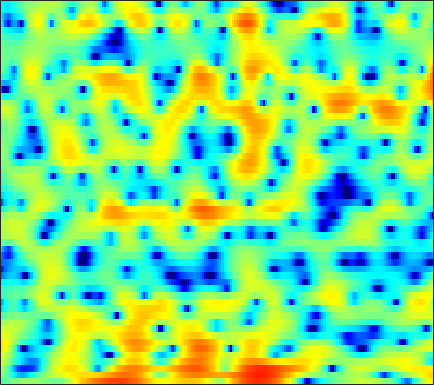

Data behind this chart, as committed beside it:
-2.3525, -2.0116, -1.5361, -1.0982, -0.79308, -0.42951, -0.1239, 0.07046, 0.29272, 0.48256, 0.6293, 0.71885, 0.78413, 0.82708, 0.82916, 0.80284, 0.73694, 0.6585, 0.51787, 0.34157, 0.13431, -0.043996, -0.28421, -0.55184
0.6765, 0.008534, -0.9566, -2.015, -2.874, -4.103, -5.376, -6.303, -7.375, -8.004, -8.012, -7.62, -6.749, -5.701, -4.898, -3.844, -2.865, -2.175, -1.315, -0.5228, 0.2039, 0.7092, 1.333, 1.907
2.281, 1.24, -0.3252, -2.132, -3.664, -5.971, -8.505, -10.43, -12.6, -13.71, -13.85, -13.73, -13.63, -13.53, -13.23, -12.11, -10.19, -8.494, -6.226, -4.136, -2.295, -1.078, 0.354, 1.596
3.483, 2.721, 1.627, 0.4688, -0.4388, -1.665, -2.872, -3.752, -4.893, -5.976, -7.008, -7.755, -8.731, -9.537, -9.936, -9.98, -9.286, -8.318, -6.711, -4.981, -3.311, -2.14, -0.7239, 0.5318
4.244, 3.571, 2.567, 1.444, 0.5367, -0.754, -2.092, -3.109, -4.424, -5.571, -6.462, -6.921, -7.222, -7.187, -6.98, -6.524, -5.907, -5.361, -4.554, -3.683, -2.751, -2.036, -1.071, -0.1208
6.001, 5.354, 4.307, 3.026, 1.885, 0.07322, -2.17, -4.249, -7.836, -13.26, -26.39, -23.4, -14.1, -10.38, -8.705, -7.266, -6.372, -5.94, -5.568, -5.329, -5.04, -4.675, -3.878, -2.748
5.866, 5.49, 4.842, 4.038, 3.327, 2.25, 1.055, 0.1092, -1.141, -2.269, -3.156, -3.635, -4.061, -4.337, -4.535, -4.925, -5.545, -6.238, -7.606, -9.745, -13.37, -18.3, -23.3, -13.24
3.928, 3.875, 3.699, 3.407, 3.121, 2.663, 2.132, 1.696, 1.075, 0.4409, -0.1978, -0.694, -1.372, -2.074, -2.628, -3.409, -4.254, -4.922, -5.798, -6.574, -7.139, -7.317, -7.093, -6.338
2.418, 2.637, 2.825, 2.901, 2.887, 2.778, 2.577, 2.365, 2.007, 1.575, 1.058, 0.6174, -0.04663, -0.8274, -1.495, -2.515, -3.697, -4.707, -6.216, -7.85, -9.409, -10.17, -10, -8.506
0.5949, 1.04, 1.507, 1.835, 2.002, 2.116, 2.128, 2.073, 1.915, 1.665, 1.334, 1.041, 0.5731, -0.0108, -0.5324, -1.356, -2.39, -3.349, -4.956, -7.021, -9.554, -11.34, -11.41, -8.696
-2.414, -1.874, -1.233, -0.739, -0.4678, -0.2594, -0.2082, -0.2475, -0.3829, -0.5706, -0.7462, -0.847, -0.9081, -0.9019, -0.8777, -0.8673, -0.914, -0.9883, -1.148, -1.299, -1.376, -1.347, -1.107, -0.636
-6.845, -5.69, -4.297, -3.255, -2.743, -2.446, -2.601, -3.023, -3.958, -5.229, -6.432, -6.784, -6.04, -4.357, -3.034, -1.512, -0.3164, 0.3872, 1.097, 1.6, 1.942, 2.118, 2.276, 2.378
-9.719, -7.064, -4.636, -3.108, -2.416, -1.998, -2.147, -2.668, -4.001, -6.144, -9.067, -10.53, -8.475, -4.842, -2.601, -0.3169, 1.353, 2.283, 3.168, 3.688, 3.893, 3.87, 3.587, 3.034
-3.57, -3.099, -2.438, -1.852, -1.511, -1.226, -1.123, -1.143, -1.268, -1.409, -1.395, -1.215, -0.7234, 0.03766, 0.6892, 1.587, 2.423, 2.94, 3.446, 3.701, 3.657, 3.405, 2.718, 1.551
-3.217, -3.042, -2.798, -2.546, -2.393, -2.257, -2.184, -2.143, -2.096, -2.019, -1.839, -1.613, -1.161, -0.5285, 0.01422, 0.7852, 1.53, 2.025, 2.551, 2.899, 3.029, 2.949, 2.609, 2.001
-5.643, -5.367, -4.993, -4.691, -4.544, -4.479, -4.617, -4.866, -5.353, -5.933, -6.404, -6.465, -5.87, -4.598, -3.401, -1.764, -0.2935, 0.6584, 1.712, 2.497, 3.032, 3.28, 3.427, 3.381
-11.19, -9.977, -8.59, -7.589, -7.09, -6.778, -6.891, -7.34, -8.526, -10.71, -14.95, -22.29, -20.95, -11.32, -7.558, -4.121, -1.674, -0.2498, 1.243, 2.361, 3.155, 3.586, 3.951, 4.11
-14.99, -12.83, -10.75, -9.282, -8.47, -7.72, -7.247, -7.052, -7.032, -7.155, -7.219, -7.052, -6.282, -4.948, -3.721, -2.06, -0.5418, 0.4631, 1.592, 2.492, 3.171, 3.541, 3.851, 3.971
-11.03, -10.82, -10.38, -9.757, -9.155, -8.234, -7.261, -6.517, -5.561, -4.686, -3.844, -3.213, -2.346, -1.466, -0.8013, 0.05746, 0.8762, 1.44, 2.091, 2.621, 3.029, 3.241, 3.404, 3.417
-9.922, -11.26, -13.22, -14.35, -13.66, -11.14, -8.462, -6.739, -4.827, -3.285, -2.056, -1.286, -0.4328, 0.2706, 0.7145, 1.21, 1.626, 1.879, 2.171, 2.408, 2.59, 2.691, 2.776, 2.78
-6.493, -8.15, -10.9, -13.05, -12.17, -8.938, -5.934, -4.124, -2.255, -0.8496, 0.1833, 0.7538, 1.262, 1.546, 1.632, 1.614, 1.464, 1.304, 1.1, 0.9689, 0.9588, 1.045, 1.254, 1.508
-0.7211, -1.01, -1.275, -1.29, -1.107, -0.5606, 0.16, 0.7172, 1.407, 1.925, 2.239, 2.313, 2.201, 1.81, 1.315, 0.397, -0.8421, -1.922, -3.493, -4.776, -5.157, -4.699, -3.532, -2.232
1.539, 1.686, 1.867, 2.066, 2.222, 2.444, 2.668, 2.797, 2.905, 2.888, 2.691, 2.401, 1.8, 0.8823, -0.05935, -1.725, -3.981, -6.24, -10.55, -18.19, -22.9, -15.44, -10.56, -7.581
1.772, 2.1, 2.458, 2.742, 2.928, 3.099, 3.193, 3.221, 3.155, 2.978, 2.652, 2.298, 1.615, 0.6963, -0.1705, -1.603, -3.383, -4.902, -7.055, -9.156, -10.77, -11.53, -11.86, -11.19
1.389, 1.761, 2.187, 2.513, 2.704, 2.884, 2.966, 2.987, 2.942, 2.819, 2.629, 2.427, 2.044, 1.515, 0.9827, 0.07399, -1.125, -2.192, -3.91, -6.09, -8.949, -11.95, -18.82, -28.2
-0.1708, 0.224, 0.7597, 1.216, 1.438, 1.596, 1.594, 1.495, 1.374, 1.332, 1.444, 1.621, 1.938, 2.166, 2.225, 2.1, 1.737, 1.242, 0.3562, -0.8012, -2.179, -3.239, -4.506, -5.184
-6.098, -4.785, -3.091, -1.865, -1.342, -1.247, -1.828, -2.74, -4.479, -5.84, -4.961, -3.131, -0.7006, 1.177, 2.214, 3.142, 3.644, 3.784, 3.7, 3.385, 2.895, 2.43, 1.78, 1.06
-13.51, -9.937, -6.748, -4.867, -4.071, -3.756, -4.325, -5.352, -7.686, -10.15, -8.749, -5.884, -2.549, -0.1612, 1.169, 2.438, 3.231, 3.617, 3.859, 3.86, 3.667, 3.416, 2.957, 2.366
-7.118, -6.4, -5.34, -4.351, -3.783, -3.25, -2.979, -2.877, -2.769, -2.495, -1.917, -1.307, -0.3552, 0.5995, 1.233, 1.92, 2.398, 2.627, 2.76, 2.724, 2.54, 2.335, 1.959, 1.528
-4.966, -4.328, -3.499, -2.722, -2.203, -1.611, -1.098, -0.762, -0.3404, 0.06056, 0.4753, 0.79, 1.188, 1.565, 1.782, 1.981, 2.078, 2.036, 1.871, 1.577, 1.173, 0.8181, 0.3337, -0.124
-3.791, -2.986, -2.026, -1.218, -0.6771, -0.05044, 0.4774, 0.818, 1.21, 1.546, 1.825, 2.006, 2.199, 2.303, 2.326, 2.249, 2.019, 1.744, 1.209, 0.4691, -0.4704, -1.295, -2.434, -3.439
-2.95, -1.943, -0.8728, -0.04389, 0.4343, 0.9502, 1.33, 1.564, 1.818, 2.042, 2.233, 2.349, 2.464, 2.492, 2.458, 2.301, 1.96, 1.593, 0.8605, -0.2059, -1.744, -3.336, -6.46, -11.72
-1.751, -0.8969, -0.1145, 0.3511, 0.5009, 0.5335, 0.446, 0.3714, 0.3089, 0.3658, 0.5389, 0.6998, 0.9248, 1.111, 1.194, 1.192, 1.089, 0.9093, 0.5252, -0.05784, -0.8838, -1.683, -2.968, -4.177
-0.08692, 0.08239, 0.03268, -0.3946, -0.9473, -2.038, -3.393, -4.46, -5.443, -5.541, -4.827, -4.09, -3.237, -2.587, -2.304, -2.062, -1.878, -1.782, -1.531, -1.212, -0.8331, -0.5256, -0.07986, 0.4155
1, 0.6801, -0.0366, -1.186, -2.379, -4.625, -8.018, -12.08, -24.34, -18.75, -11.82, -9.442, -7.729, -7.1, -7.09, -7.51, -8.202, -8.347, -7.59, -5.815, -3.737, -2.261, -0.5016, 0.9965
1.219, 0.83, 0.09951, -0.8843, -1.829, -3.366, -5.129, -6.469, -7.86, -8.555, -8.607, -8.525, -8.628, -9.262, -10.12, -12.27, -16.48, -23.09, -20.12, -11.61, -6.871, -4.288, -1.63, 0.4693
0.6145, 0.4405, 0.08488, -0.4387, -0.9736, -1.802, -2.768, -3.523, -4.563, -5.559, -6.546, -7.257, -8.246, -9.158, -9.835, -10.52, -10.78, -10.52, -9.343, -7.369, -5.058, -3.358, -1.277, 0.5289
-0.5876, -0.3193, -0.1401, -0.2102, -0.4062, -0.8618, -1.546, -2.19, -3.248, -4.503, -6.001, -7.294, -9.216, -11.17, -12.31, -12.5, -11.16, -9.656, -7.473, -5.329, -3.327, -1.943, -0.2742, 1.173
-2.093, -1.12, -0.2869, 0.1213, 0.2043, -0.008514, -0.5077, -1.082, -2.095, -3.44, -5.16, -6.81, -9.681, -14.04, -19.49, -21.3, -13.56, -9.846, -6.488, -3.933, -1.924, -0.6738, 0.7273, 1.858
-1.7, -0.6139, 0.3191, 0.8156, 0.9256, 0.7624, 0.3346, -0.1935, -1.081, -2.169, -3.382, -4.381, -5.645, -6.626, -7.057, -6.841, -5.815, -4.687, -3.12, -1.621, -0.3242, 0.4921, 1.371, 1.981
1.215, 1.568, 1.889, 1.989, 1.879, 1.553, 0.946, 0.3516, -0.6515, -1.813, -3.022, -3.821, -4.512, -4.675, -4.354, -3.579, -2.535, -1.683, -0.5675, 0.3821, 1.124, 1.494, 1.737, 1.664
3.312, 3.226, 3.082, 2.829, 2.573, 2.074, 1.308, 0.5519, -0.8196, -2.756, -5.46, -8.012, -11.21, -9.874, -7.077, -3.949, -1.607, -0.2723, 1.076, 1.993, 2.516, 2.642, 2.407, 1.698
1.949, 1.634, 1.282, 1.034, 0.9048, 0.6424, 0.2802, -0.191, -1.143, -2.529, -4.5, -6.279, -8.123, -7.21, -5.1, -2.469, -0.3615, 0.7913, 1.952, 2.7, 3.056, 3.091, 2.807, 2.118
-3.52, -4.405, -5.001, -4.682, -4.109, -3.179, -2.38, -1.954, -1.611, -1.483, -1.489, -1.482, -1.331, -0.8965, -0.4029, 0.394, 1.149, 1.651, 2.164, 2.483, 2.599, 2.564, 2.388, 2.049
-10.67, -15.52, -28.96, -14.72, -10.35, -6.847, -4.647, -3.367, -2.049, -1.054, -0.2477, 0.2541, 0.8404, 1.345, 1.624, 1.932, 2.093, 2.155, 2.085, 1.907, 1.689, 1.516, 1.318, 1.192
-7.009, -8.056, -8.792, -8.347, -7.546, -6.195, -4.726, -3.581, -2.027, -0.5582, 0.7382, 1.559, 2.406, 2.958, 3.186, 3.194, 2.907, 2.458, 1.608, 0.5307, -0.5738, -1.206, -1.553, -1.293
-2.635, -3.128, -4.003, -5.203, -6.344, -7.862, -7.932, -6.387, -3.345, -0.5849, 1.579, 2.804, 3.965, 4.628, 4.835, 4.677, 4.006, 3.096, 1.25, -1.632, -6.31, -11.94, -12.96, -6.902
-0.6315, -1.081, -2.169, -3.928, -5.871, -9.486, -11.52, -8.496, -3.963, -0.6603, 1.65, 2.909, 4.094, 4.778, 4.976, 4.865, 4.275, 3.532, 2.084, 0.1188, -2.161, -3.659, -4.51, -4.126
-0.3849, -0.6151, -1.087, -1.665, -2.081, -2.42, -2.313, -1.869, -0.9064, 0.2509, 1.335, 2.032, 2.764, 3.241, 3.409, 3.4, 3.115, 2.748, 2.069, 1.231, 0.3227, -0.3337, -1.139, -1.897
-0.4534, -0.5578, -0.7131, -0.856, -0.9182, -0.9182, -0.7702, -0.5585, -0.1659, 0.3067, 0.8046, 1.163, 1.566, 1.868, 2.011, 2.069, 1.995, 1.845, 1.544, 1.143, 0.6706, 0.277, -0.2886, -0.8874
-0.6568, -0.759, -0.8778, -0.963, -0.9969, -0.986, -0.8931, -0.7688, -0.5358, -0.2515, 0.07698, 0.331, 0.6542, 0.9295, 1.099, 1.255, 1.325, 1.315, 1.222, 1.054, 0.8276, 0.6214, 0.3182, -0.01016
-1.046, -1.231, -1.462, -1.649, -1.755, -1.821, -1.81, -1.743, -1.565, -1.284, -0.9241, -0.6191, -0.1815, 0.2419, 0.5282, 0.8525, 1.074, 1.179, 1.228, 1.188, 1.076, 0.9679, 0.8128, 0.662
-1.651, -2.038, -2.526, -2.946, -3.189, -3.425, -3.557, -3.576, -3.465, -3.123, -2.544, -1.977, -1.129, -0.2732, 0.3013, 0.9258, 1.363, 1.563, 1.665, 1.598, 1.413, 1.24, 1.02, 0.8933
-2.601, -3.491, -4.602, -5.41, -5.748, -6.038, -6.358, -6.731, -7.323, -7.42, -6.187, -4.587, -2.316, -0.3508, 0.8108, 1.949, 2.653, 2.891, 2.86, 2.455, 1.74, 1.057, 0.1595, -0.3617
-4.372, -6.849, -11.52, -14.63, -12.49, -9.553, -8.511, -8.985, -11.86, -20.23, -12.94, -6.949, -2.193, 0.8316, 2.42, 3.86, 4.639, 4.828, 4.553, 3.623, 1.865, -0.2199, -4.675, -11.95
-5.16, -6.896, -9.411, -10.64, -9.896, -8.107, -6.747, -6.093, -5.493, -4.711, -3.378, -2.015, -0.1177, 1.559, 2.612, 3.628, 4.199, 4.353, 4.151, 3.461, 2.24, 1.012, -0.8646, -2.205
-4.806, -5.241, -5.716, -5.866, -5.74, -5.265, -4.584, -3.995, -3.17, -2.311, -1.405, -0.7057, 0.214, 1.054, 1.589, 2.165, 2.561, 2.73, 2.78, 2.635, 2.338, 2.049, 1.647, 1.308
-5.017, -5.428, -5.792, -5.762, -5.459, -4.781, -3.9, -3.214, -2.341, -1.581, -0.9144, -0.5049, -0.06155, 0.3028, 0.5099, 0.7739, 1.044, 1.24, 1.52, 1.792, 2.029, 2.154, 2.256, 2.274
